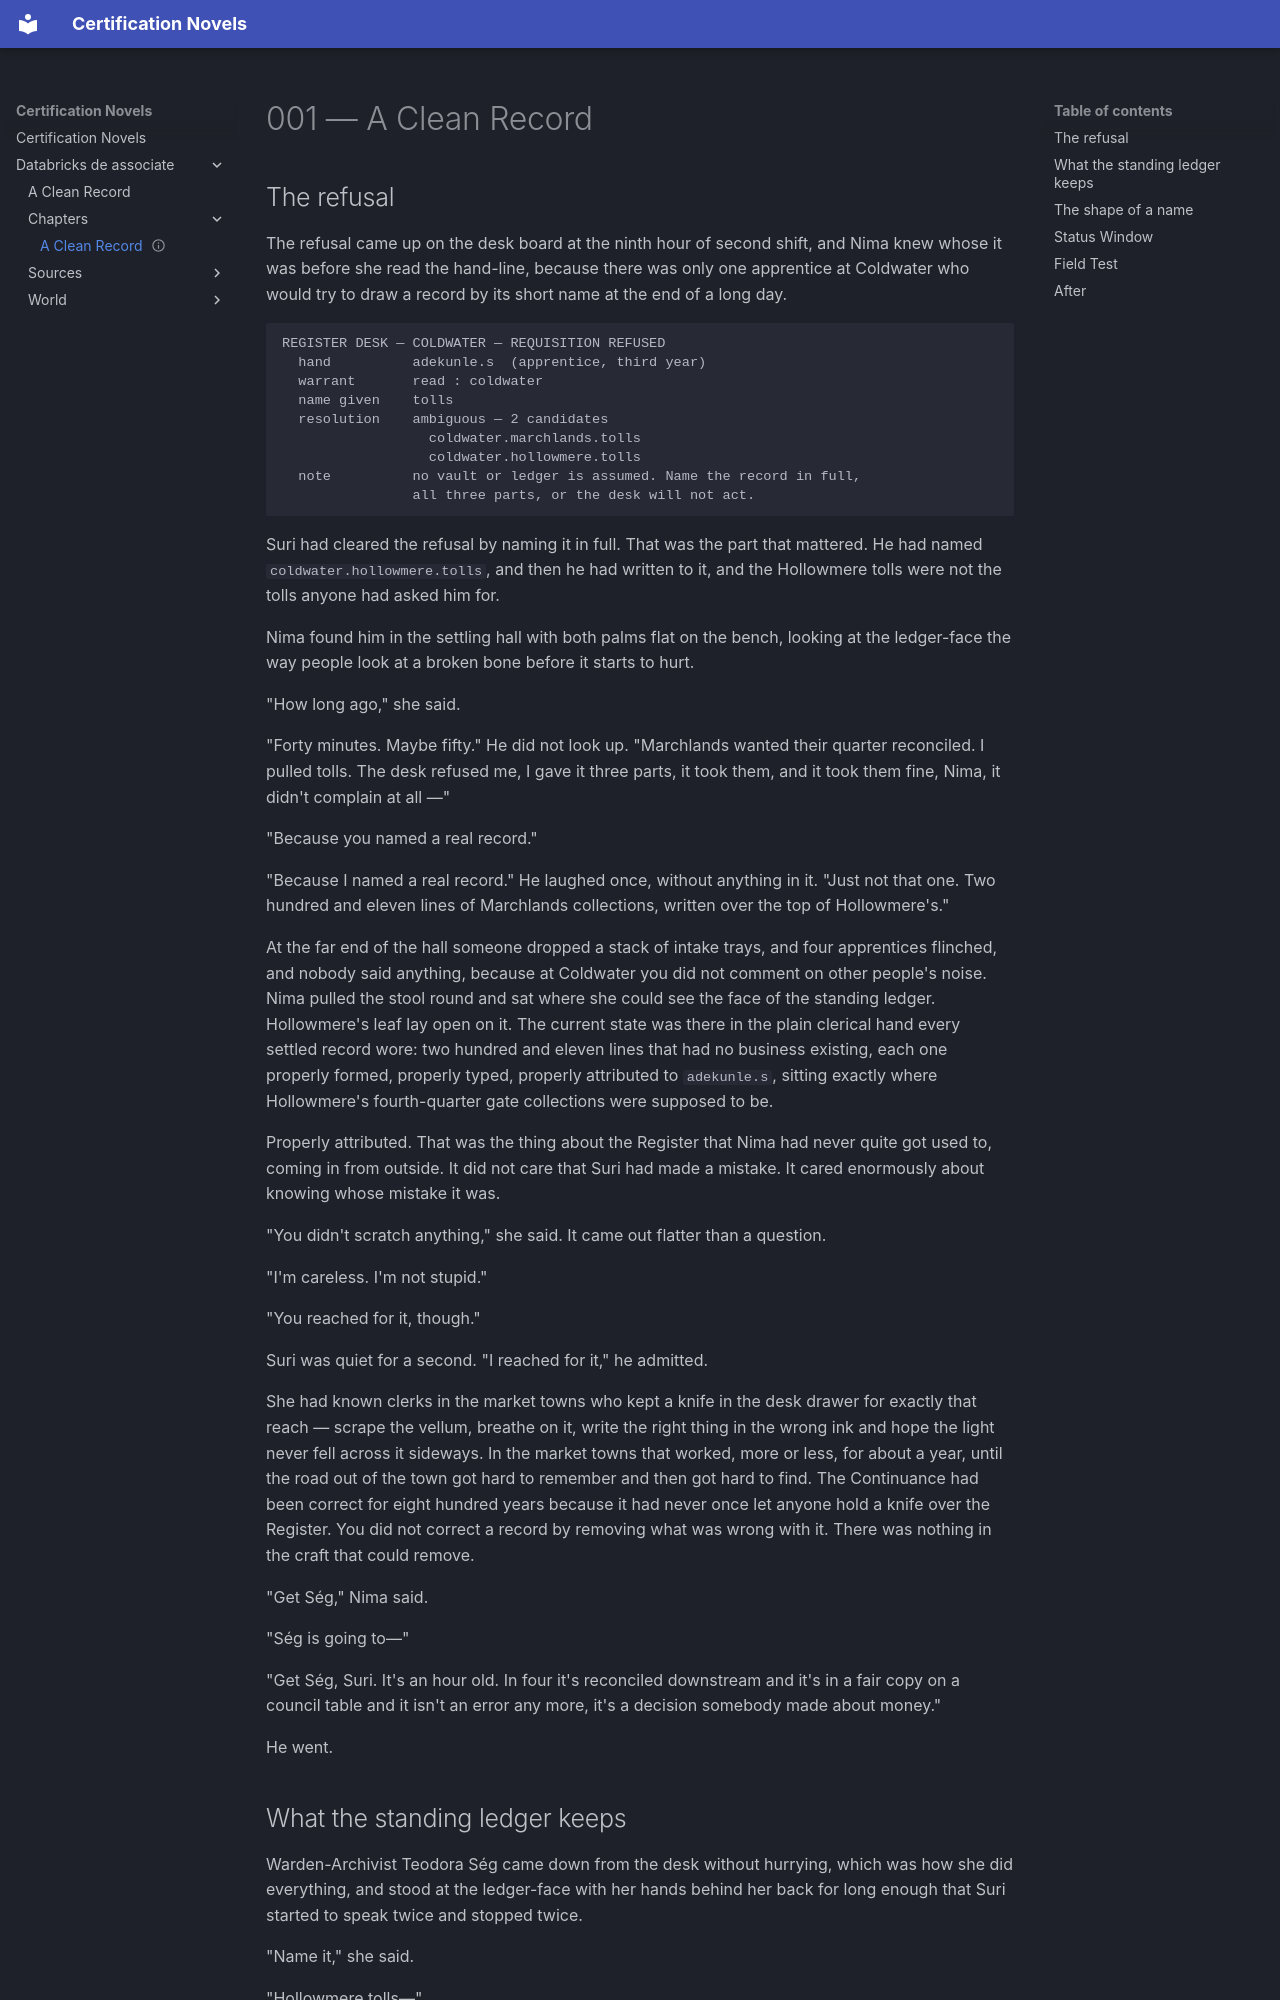

repository: Sotanned/book-generator · page: databricks-de-associate/chapters/001-a-clean-record/index.html · generator: mkdocs

---
chapter: "001"
title: "A Clean Record"
domain: D1
topics: ["core components of the Databricks Data Intelligence Platform", "architecture, Delta Lake, and Unity Catalog fundamentals"]
sources: ["sources/exam-guide.md"]
status: drafted
generated: 2026-09-08
---

# 001 — A Clean Record

## The refusal

The refusal came up on the desk board at the ninth hour of second shift, and Nima knew whose it was before she read the hand-line, because there was only one apprentice at Coldwater who would try to draw a record by its short name at the end of a long day.

```
REGISTER DESK — COLDWATER — REQUISITION REFUSED
  hand          adekunle.s  (apprentice, third year)
  warrant       read : coldwater
  name given    tolls
  resolution    ambiguous — 2 candidates
                  coldwater.marchlands.tolls
                  coldwater.hollowmere.tolls
  note          no vault or ledger is assumed. Name the record in full,
                all three parts, or the desk will not act.
```

Suri had cleared the refusal by naming it in full. That was the part that mattered. He had named `coldwater.hollowmere.tolls`, and then he had written to it, and the Hollowmere tolls were not the tolls anyone had asked him for.

Nima found him in the settling hall with both palms flat on the bench, looking at the ledger-face the way people look at a broken bone before it starts to hurt.

"How long ago," she said.

"Forty minutes. Maybe fifty." He did not look up. "Marchlands wanted their quarter reconciled. I pulled tolls. The desk refused me, I gave it three parts, it took them, and it took them fine, Nima, it didn't complain at all —"

"Because you named a real record."

"Because I named a real record." He laughed once, without anything in it. "Just not that one. Two hundred and eleven lines of Marchlands collections, written over the top of Hollowmere's."

At the far end of the hall someone dropped a stack of intake trays, and four apprentices flinched, and nobody said anything, because at Coldwater you did not comment on other people's noise. Nima pulled the stool round and sat where she could see the face of the standing ledger. Hollowmere's leaf lay open on it. The current state was there in the plain clerical hand every settled record wore: two hundred and eleven lines that had no business existing, each one properly formed, properly typed, properly attributed to `adekunle.s`, sitting exactly where Hollowmere's fourth-quarter gate collections were supposed to be.

Properly attributed. That was the thing about the Register that Nima had never quite got used to, coming in from outside. It did not care that Suri had made a mistake. It cared enormously about knowing whose mistake it was.

"You didn't scratch anything," she said. It came out flatter than a question.

"I'm careless. I'm not stupid."

"You reached for it, though."

Suri was quiet for a second. "I reached for it," he admitted.

She had known clerks in the market towns who kept a knife in the desk drawer for exactly that reach — scrape the vellum, breathe on it, write the right thing in the wrong ink and hope the light never fell across it sideways. In the market towns that worked, more or less, for about a year, until the road out of the town got hard to remember and then got hard to find. The Continuance had been correct for eight hundred years because it had never once let anyone hold a knife over the Register. You did not correct a record by removing what was wrong with it. There was nothing in the craft that could remove.

"Get Ség," Nima said.

"Ség is going to—"

"Get Ség, Suri. It's an hour old. In four it's reconciled downstream and it's in a fair copy on a council table and it isn't an error any more, it's a decision somebody made about money."

He went.
